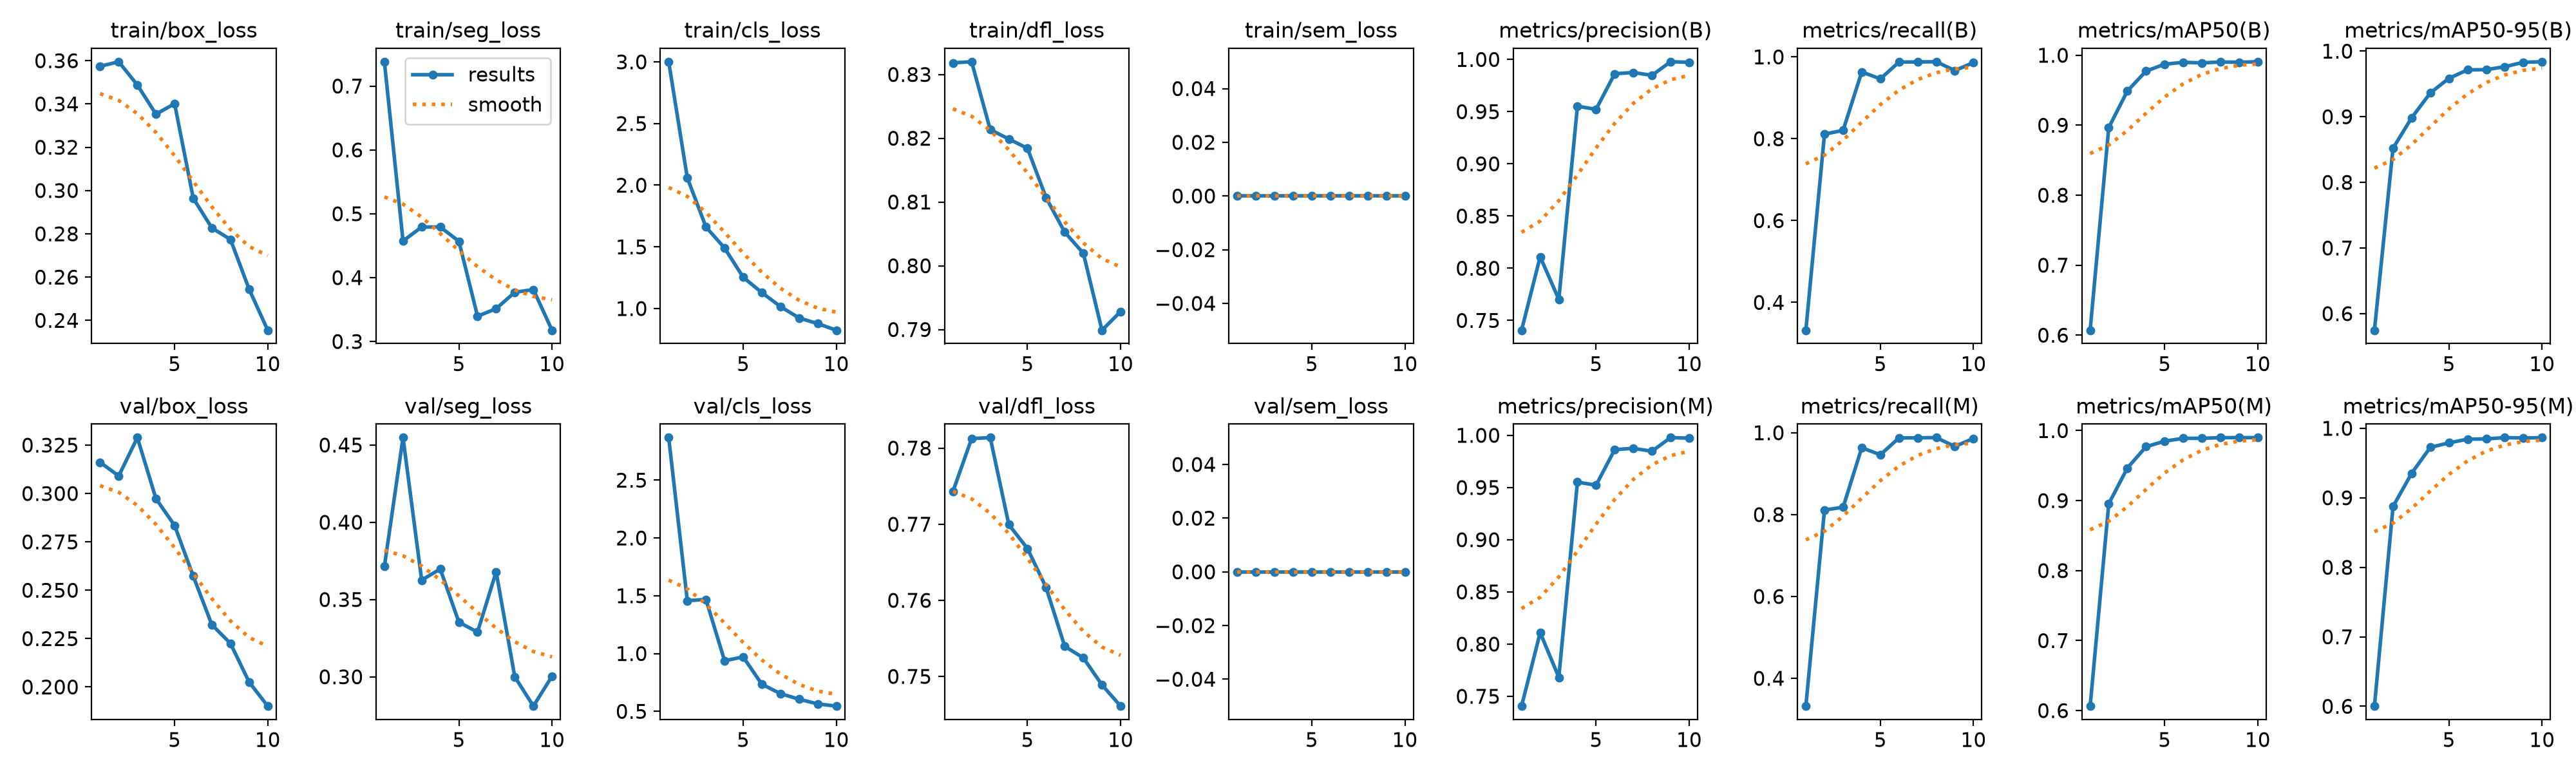

The table this chart was drawn from, first rows:
epoch, time, train/box_loss, train/seg_loss, train/cls_loss, train/dfl_loss, train/sem_loss, metrics/precision(B), metrics/recall(B), metrics/mAP50(B), metrics/mAP50-95(B), metrics/precision(M), metrics/recall(M), metrics/mAP50(M), metrics/mAP50-95(M), val/box_loss, val/seg_loss, val/cls_loss, val/dfl_loss, val/sem_loss, lr/pg0, lr/pg1, lr/pg2
1, 521.4, 0.3574, 0.7381, 3.001, 0.8318, 0, 0.7406, 0.332, 0.607, 0.5747, 0.7406, 0.332, 0.6064, 0.6003, 0.3161, 0.3714, 2.868, 0.7743, 0, 0.0004083, 0.0004083, 0.0004083
2, 1003, 0.3595, 0.4574, 2.06, 0.832, 0, 0.811, 0.8113, 0.8967, 0.8522, 0.811, 0.8113, 0.8955, 0.8876, 0.3091, 0.4548, 1.457, 0.7812, 0, 0.0007433, 0.0007433, 0.0007433
3, 1547, 0.3488, 0.4793, 1.661, 0.8214, 0, 0.7701, 0.8204, 0.949, 0.8985, 0.7682, 0.818, 0.9466, 0.9354, 0.3289, 0.3626, 1.468, 0.7814, 0, 0.0009958, 0.0009958, 0.0009958
4, 1778, 0.3353, 0.4793, 1.491, 0.8199, 0, 0.9552, 0.9634, 0.9773, 0.9363, 0.9552, 0.9634, 0.977, 0.9726, 0.2973, 0.3697, 0.938, 0.7699, 0, 0.0008787, 0.0008787, 0.0008787
5, 2006, 0.3401, 0.457, 1.254, 0.8184, 0, 0.9522, 0.9463, 0.9872, 0.9586, 0.9522, 0.9463, 0.9849, 0.9791, 0.2835, 0.3353, 0.9709, 0.7668, 0, 0.000755, 0.000755, 0.000755
6, 2232, 0.2965, 0.3396, 1.129, 0.8107, 0, 0.9863, 0.9874, 0.9899, 0.9714, 0.9863, 0.9874, 0.9889, 0.9843, 0.2573, 0.3289, 0.7348, 0.7617, 0, 0.0006312, 0.0006312, 0.0006312
7, 3054, 0.2827, 0.3514, 1.016, 0.8053, 0, 0.9875, 0.9876, 0.9891, 0.9718, 0.9875, 0.9876, 0.989, 0.9848, 0.2322, 0.368, 0.6532, 0.754, 0, 0.0005075, 0.0005075, 0.0005075
8, 3275, 0.2774, 0.3771, 0.9235, 0.802, 0, 0.9848, 0.9882, 0.9903, 0.9762, 0.9848, 0.9882, 0.9899, 0.9866, 0.2225, 0.3, 0.6051, 0.7524, 0, 0.0003837, 0.0003837, 0.0003837
9, 3498, 0.2544, 0.3813, 0.8776, 0.7899, 0, 0.9978, 0.9666, 0.99, 0.983, 0.9978, 0.9666, 0.99, 0.9861, 0.2026, 0.281, 0.5646, 0.7489, 0, 0.00026, 0.00026, 0.00026
10, 4157, 0.2354, 0.3176, 0.824, 0.7928, 0, 0.9973, 0.9861, 0.9907, 0.9839, 0.9973, 0.9861, 0.9899, 0.9866, 0.1901, 0.3004, 0.5454, 0.7461, 0, 0.0001363, 0.0001363, 0.0001363
